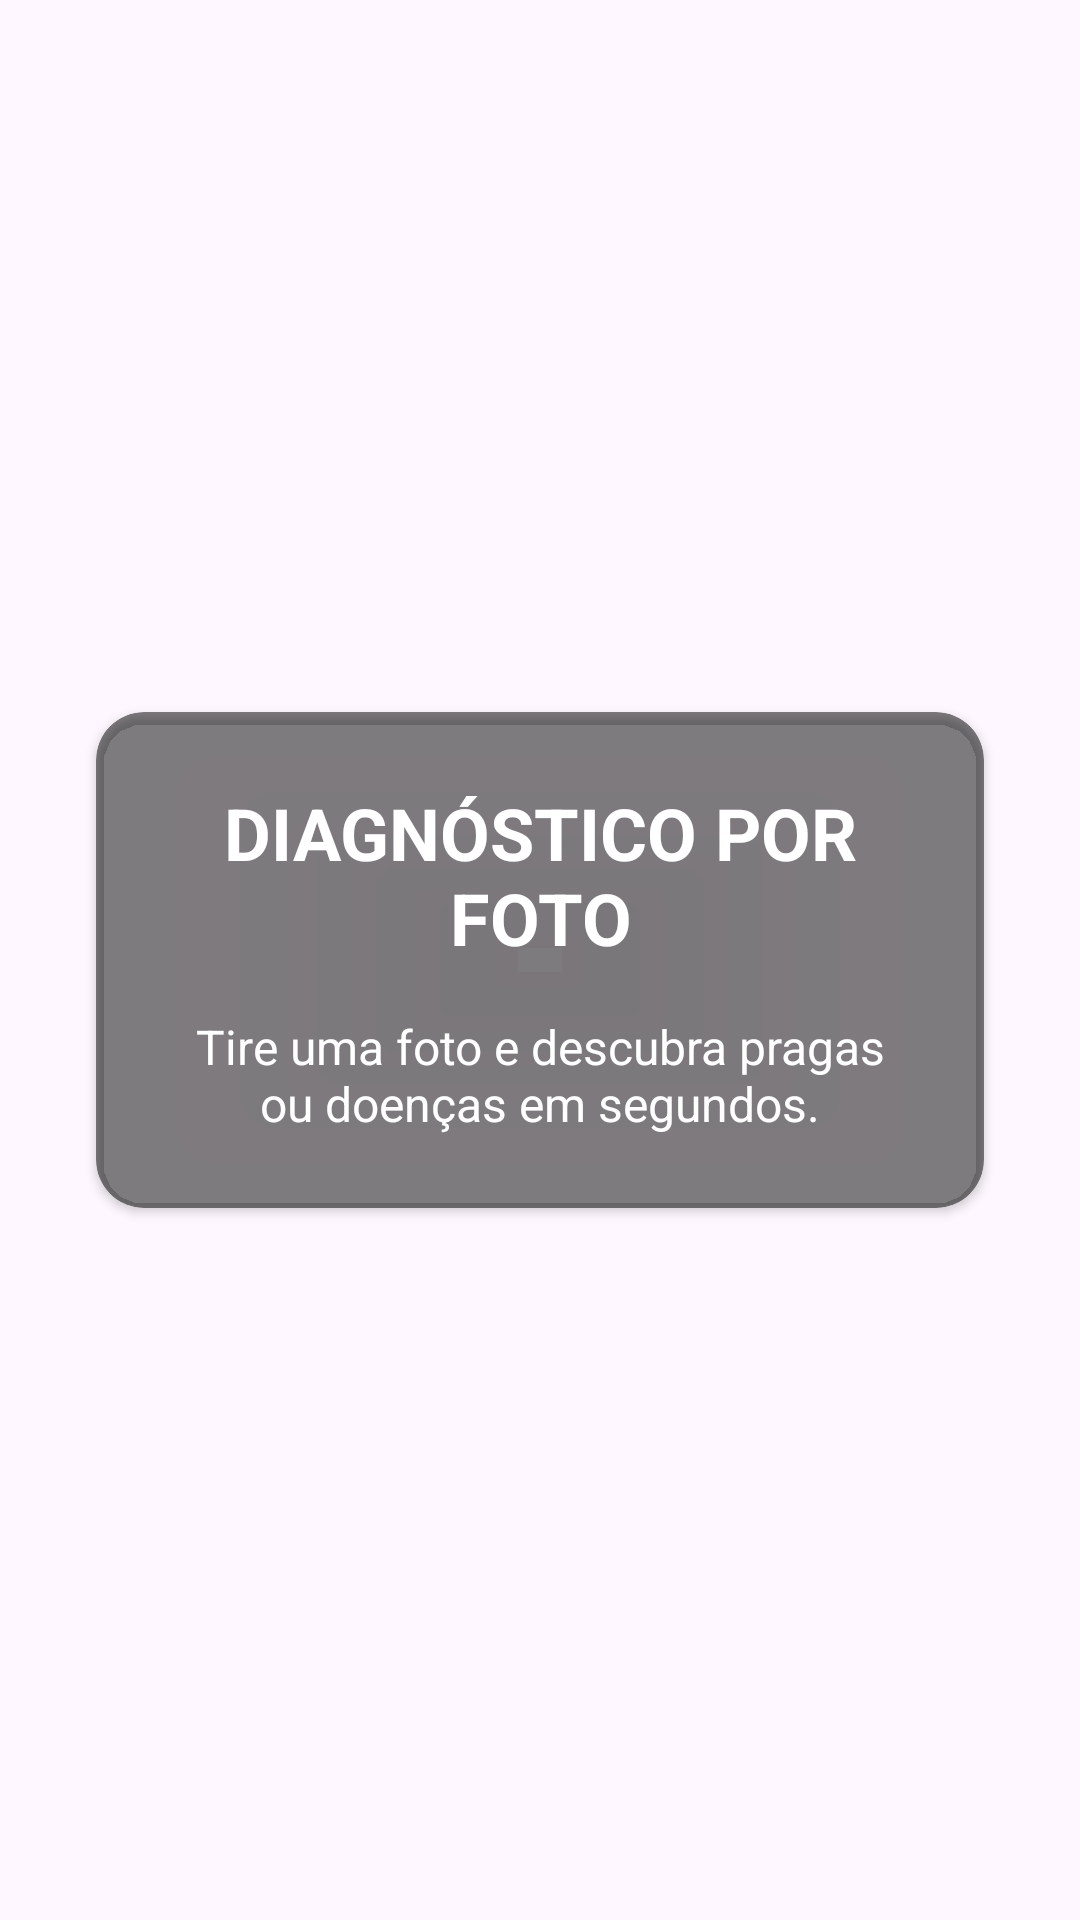

Layout XML and referenced resources for this Android screen:
<!-- AndroidManifest.xml: application theme Theme.PlantdSoS -->
<!-- res/layout/onboarding_page_2.xml -->
<?xml version="1.0" encoding="utf-8"?>
<androidx.constraintlayout.widget.ConstraintLayout xmlns:android="http://schemas.android.com/apk/res/android"
    xmlns:app="http://schemas.android.com/apk/res-auto"
    android:layout_width="match_parent"
    android:layout_height="match_parent">

    
    <androidx.cardview.widget.CardView
        android:layout_width="0dp"
        android:layout_height="wrap_content"
        android:layout_marginStart="32dp"
        android:layout_marginEnd="32dp"
        app:cardBackgroundColor="#80000000"
        app:cardCornerRadius="16dp"
        app:layout_constraintBottom_toBottomOf="parent"
        app:layout_constraintEnd_toEndOf="parent"
        app:layout_constraintStart_toStartOf="parent"
        app:layout_constraintTop_toTopOf="parent">

        <LinearLayout
            android:layout_width="match_parent"
            android:layout_height="wrap_content"
            android:gravity="center"
            android:orientation="vertical"
            android:padding="24dp">

            <TextView
                android:layout_width="wrap_content"
                android:layout_height="wrap_content"
                android:text="DIAGNÓSTICO POR FOTO"
                android:textAlignment="center"
                android:textColor="@android:color/white"
                android:textSize="24sp"
                android:textStyle="bold" />

            <TextView
                android:layout_width="wrap_content"
                android:layout_height="wrap_content"
                android:layout_marginTop="16dp"
                android:text="Tire uma foto e descubra pragas ou doenças em segundos."
                android:textAlignment="center"
                android:textColor="@android:color/white"
                android:textSize="16sp" />
        </LinearLayout>
    </androidx.cardview.widget.CardView>

</androidx.constraintlayout.widget.ConstraintLayout>
<!-- resources referenced by this layout -->
<resources>
  <style name="Theme.PlantdSoS" parent="Base.Theme.PlantdSoS" />
  <style name="Base.Theme.PlantdSoS" parent="Theme.Material3.DayNight.NoActionBar">
          
          
      </style>
</resources>
